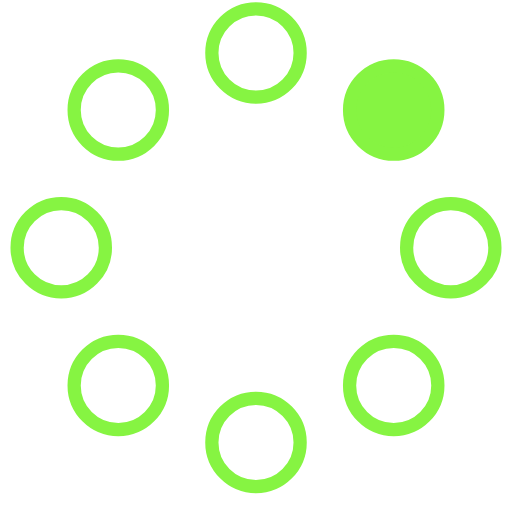
t = 0.00 s
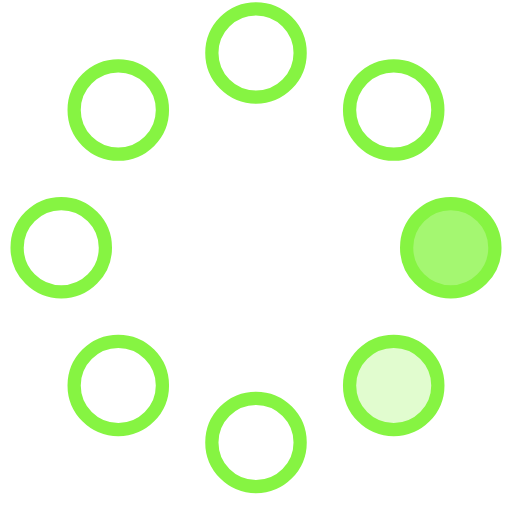
t = 0.23 s
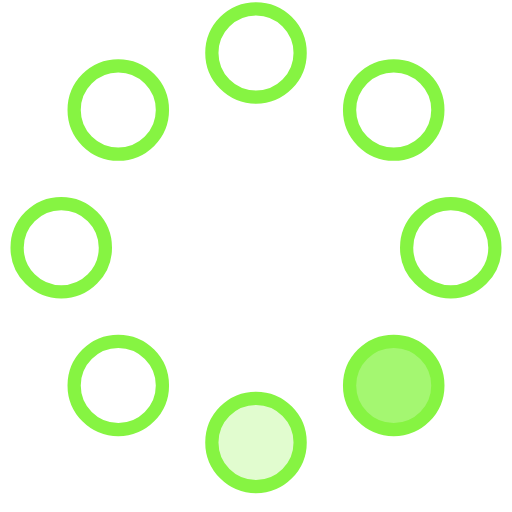
t = 0.42 s
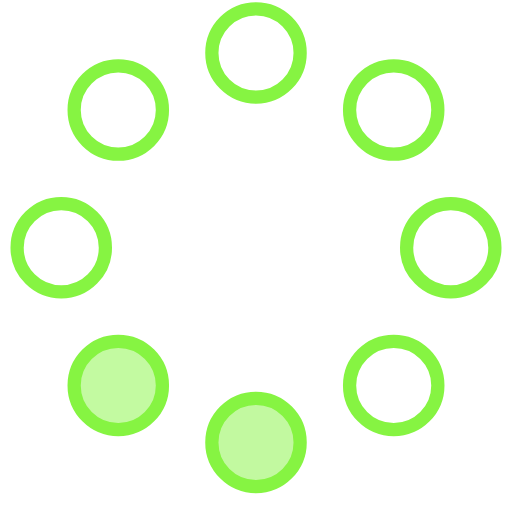
t = 0.65 s
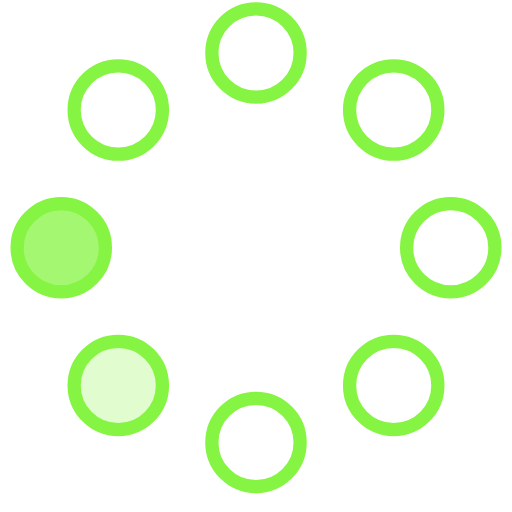
t = 0.88 s
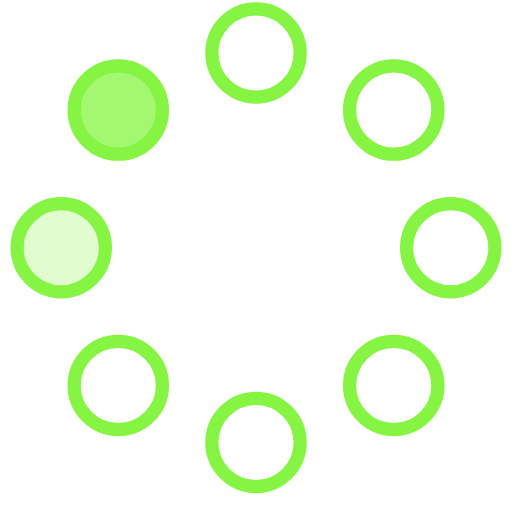
t = 1.07 s

The animated SVG that drew these frames (rendered in a browser with its animation timeline set to each time). Animation: 8 SMIL elements (animate=8); one cycle of 1.30 s, repeats indefinitely.

<!-- By Sam Herbert (@sherb), for everyone. More @ http://goo.gl/7AJzbL -->
<svg width="58" height="58" viewBox="0 0 58 58" xmlns="http://www.w3.org/2000/svg">
    <g fill="none" fill-rule="evenodd">
        <g transform="translate(2 1)" stroke="#86f442" stroke-width="1.5">
            <circle cx="42.601" cy="11.462" r="5" fill-opacity="1" fill="#86f442">
                <animate attributeName="fill-opacity"
                     begin="0s" dur="1.3s"
                     values="1;0;0;0;0;0;0;0" calcMode="linear"
                     repeatCount="indefinite" />
            </circle>
            <circle cx="49.063" cy="27.063" r="5" fill-opacity="0" fill="#86f442">
                <animate attributeName="fill-opacity"
                     begin="0s" dur="1.3s"
                     values="0;1;0;0;0;0;0;0" calcMode="linear"
                     repeatCount="indefinite" />
            </circle>
            <circle cx="42.601" cy="42.663" r="5" fill-opacity="0" fill="#86f442">
                <animate attributeName="fill-opacity"
                     begin="0s" dur="1.3s"
                     values="0;0;1;0;0;0;0;0" calcMode="linear"
                     repeatCount="indefinite" />
            </circle>
            <circle cx="27" cy="49.125" r="5" fill-opacity="0" fill="#86f442">
                <animate attributeName="fill-opacity"
                     begin="0s" dur="1.3s"
                     values="0;0;0;1;0;0;0;0" calcMode="linear"
                     repeatCount="indefinite" />
            </circle>
            <circle cx="11.399" cy="42.663" r="5" fill-opacity="0" fill="#86f442">
                <animate attributeName="fill-opacity"
                     begin="0s" dur="1.3s"
                     values="0;0;0;0;1;0;0;0" calcMode="linear"
                     repeatCount="indefinite" />
            </circle>
            <circle cx="4.938" cy="27.063" r="5" fill-opacity="0" fill="#86f442">
                <animate attributeName="fill-opacity"
                     begin="0s" dur="1.3s"
                     values="0;0;0;0;0;1;0;0" calcMode="linear"
                     repeatCount="indefinite" />
            </circle>
            <circle cx="11.399" cy="11.462" r="5" fill-opacity="0" fill="#86f442">
                <animate attributeName="fill-opacity"
                     begin="0s" dur="1.3s"
                     values="0;0;0;0;0;0;1;0" calcMode="linear"
                     repeatCount="indefinite" />
            </circle>
            <circle cx="27" cy="5" r="5" fill-opacity="0" fill="#86f442">
                <animate attributeName="fill-opacity"
                     begin="0s" dur="1.3s"
                     values="0;0;0;0;0;0;0;1" calcMode="linear"
                     repeatCount="indefinite" />
            </circle>
        </g>
    </g>
</svg>
